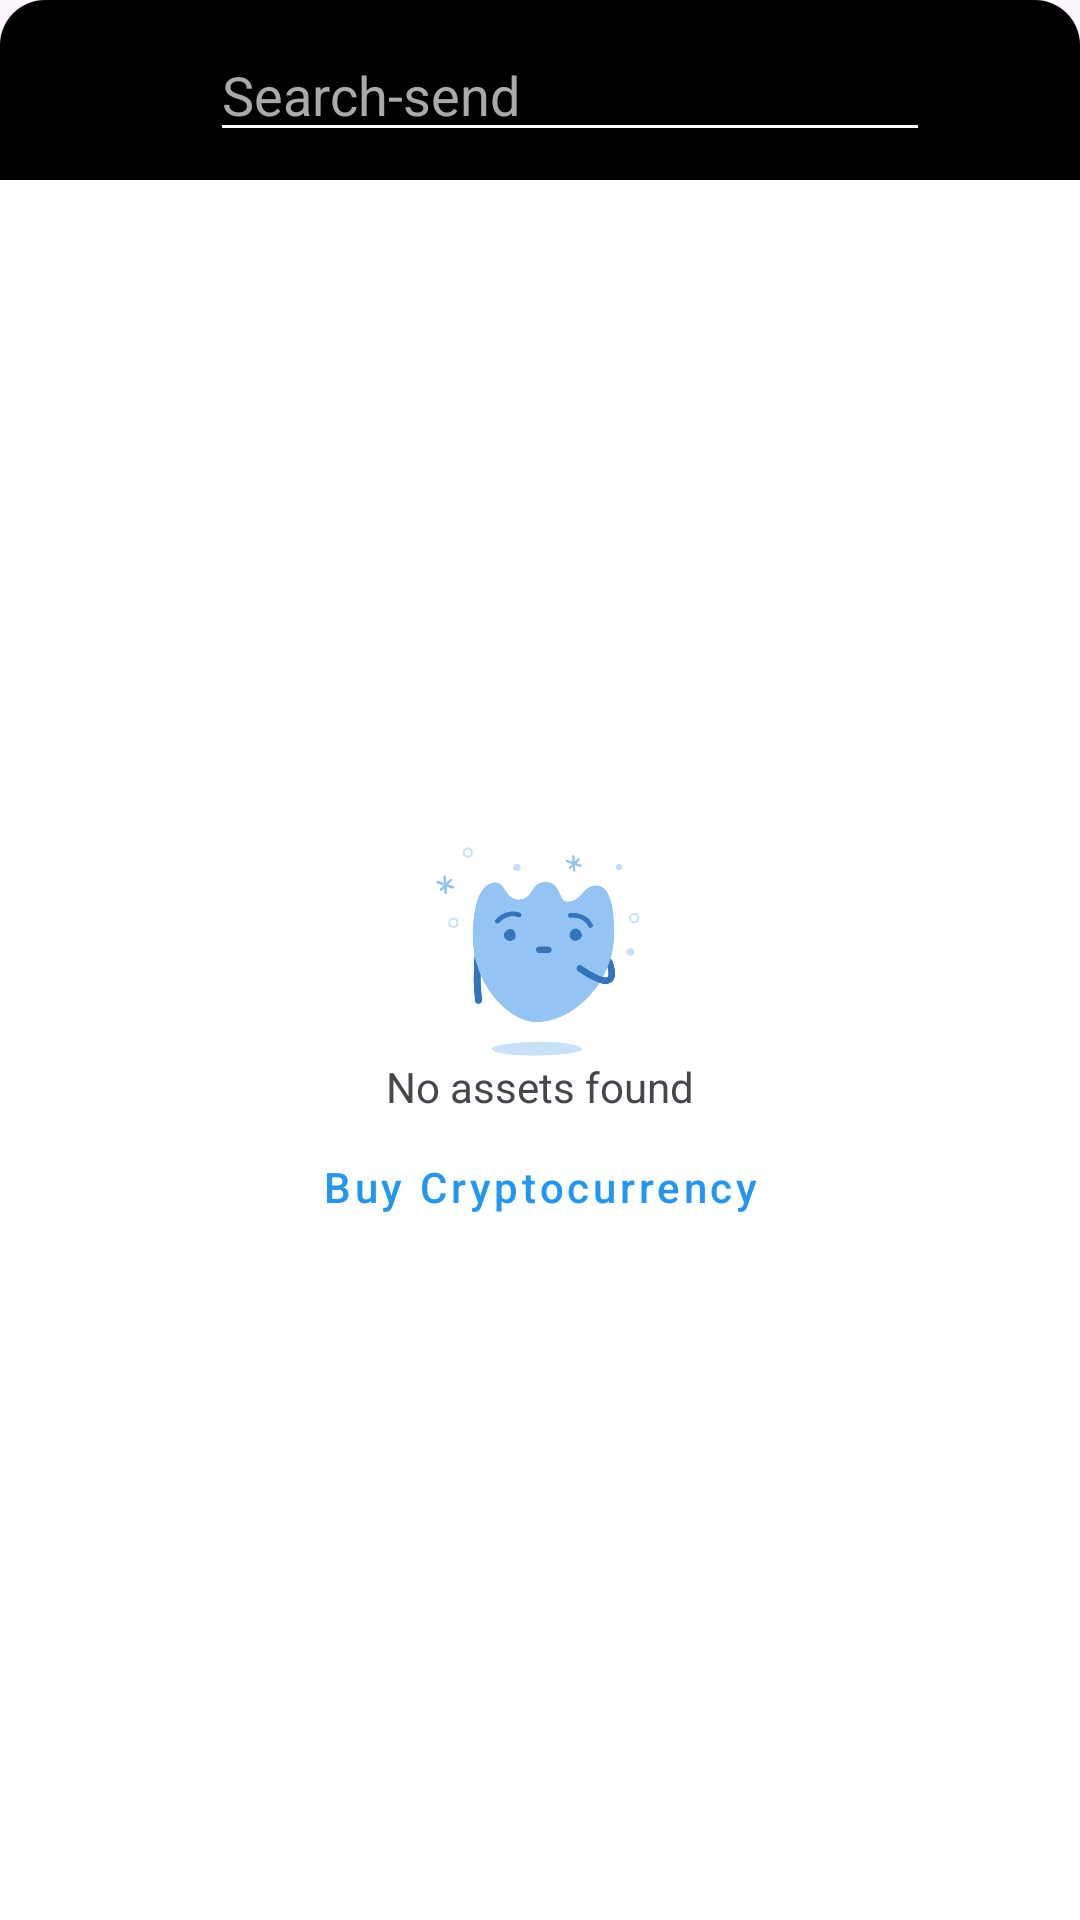

The Android layout XML behind this screen, and the referenced resources:
<!-- AndroidManifest.xml: application theme Theme.TrustWalletClone -->
<!-- res/layout/dialog_send_token_select.xml -->
<?xml version="1.0" encoding="utf-8"?>
<androidx.constraintlayout.widget.ConstraintLayout xmlns:android="http://schemas.android.com/apk/res/android"
    xmlns:app="http://schemas.android.com/apk/res-auto"
    android:id="@+id/bottomSheet"
    android:layout_width="match_parent"
    android:layout_height="match_parent"
    app:behavior_hideable="false"
    app:behavior_peekHeight="40dp"
    app:layout_behavior="com.google.android.material.bottomsheet.BottomSheetBehavior">

    <include
        layout="@layout/toolbar_search_rounded"
        android:id="@+id/toolbar"/>
    <androidx.constraintlayout.widget.ConstraintLayout
        android:layout_width="match_parent"
        android:layout_height="0dp"
        app:layout_constraintTop_toBottomOf="@id/toolbar"
        app:layout_constraintBottom_toBottomOf="parent"
        android:background="@color/white">
        <androidx.constraintlayout.widget.ConstraintLayout
            android:layout_width="match_parent"
            android:layout_height="wrap_content"
            app:layout_constraintTop_toTopOf="parent"
            app:layout_constraintBottom_toBottomOf="parent"
            app:layout_constraintStart_toStartOf="parent"
            app:layout_constraintEnd_toEndOf="parent">
            <ImageView
                android:id="@+id/image"
                android:layout_width="0dp"
                android:layout_height="0dp"
                android:src="@drawable/img_no_assets"
                app:layout_constraintDimensionRatio="1"
                app:layout_constraintWidth_percent="0.2"
                app:layout_constraintTop_toTopOf="parent"
                app:layout_constraintStart_toStartOf="parent"
                app:layout_constraintEnd_toEndOf="parent"
                />
            <TextView
                android:id="@+id/no_assets"
                android:layout_width="match_parent"
                android:layout_height="wrap_content"
                app:layout_constraintTop_toBottomOf="@id/image"
                android:text="@string/lbl_no_assets"
                android:textColorHint="@color/gray800"
                android:textAlignment="center"/>
            <com.google.android.material.button.MaterialButton
                android:id="@+id/btn_copy"
                style="@style/Widget.MaterialComponents.Button.TextButton"
                android:layout_width="wrap_content"
                android:layout_height="wrap_content"
                android:text="Buy Cryptocurrency"
                android:textAllCaps="false"
                app:layout_constraintStart_toStartOf="parent"
                app:layout_constraintEnd_toEndOf="parent"
                app:layout_constraintTop_toBottomOf="@id/no_assets"
                app:layout_constraintBottom_toBottomOf="parent"
                android:textColor="@color/blue"/>
        </androidx.constraintlayout.widget.ConstraintLayout>
    </androidx.constraintlayout.widget.ConstraintLayout>
</androidx.constraintlayout.widget.ConstraintLayout>
<!-- res/layout/toolbar_search_rounded.xml (included above) -->
<?xml version="1.0" encoding="utf-8"?>
<androidx.constraintlayout.widget.ConstraintLayout
    xmlns:android="http://schemas.android.com/apk/res/android"
    xmlns:app="http://schemas.android.com/apk/res-auto"
    android:layout_width="match_parent"
    android:layout_height="60dp"
    android:paddingHorizontal="20dp"
    android:background="@drawable/rounded_header_primary">
    <ImageView
        android:id="@+id/btn_back"
        android:layout_width="30dp"
        android:layout_height="0dp"
        app:layout_constraintDimensionRatio="1"
        android:src="@drawable/ic_back"
        app:layout_constraintTop_toTopOf="parent"
        app:layout_constraintStart_toStartOf="parent"
        app:layout_constraintBottom_toBottomOf="parent"/>

    <EditText
        android:id="@+id/edt_search"
        android:layout_width="0dp"
        android:layout_height="wrap_content"
        android:ems="10"
        android:inputType="textPersonName"
        android:text=""
        app:layout_constraintTop_toTopOf="parent"
        app:layout_constraintStart_toEndOf="@id/btn_back"
        app:layout_constraintEnd_toStartOf="@id/btn_clear"
        app:layout_constraintBottom_toBottomOf="parent"
        android:hint="Search-send"
        android:textColorHint="@color/gray"
        android:layout_marginLeft="20dp"
        android:textColor="@color/white"
        />

    <ImageView
        android:id="@+id/btn_clear"
        android:layout_width="30dp"
        android:layout_height="0dp"
        app:layout_constraintDimensionRatio="1"
        app:layout_constraintEnd_toEndOf="parent"
        app:layout_constraintTop_toTopOf="parent"
        app:layout_constraintBottom_toBottomOf="parent"
        android:src="@drawable/ic_close_white"
        android:visibility="invisible"/>
</androidx.constraintlayout.widget.ConstraintLayout>
<!-- resources referenced by this layout -->
<resources>
  <color name="blue">#2196F3</color>
  <color name="gray">#AAAAAA</color>
  <color name="gray800">#7F7F7F</color>
  <color name="white">#FFFFFFFF</color>
  <!-- drawable img_no_assets: webp bitmap (drawable, 6278 bytes) -->
  <!-- drawable rounded_header_primary (drawable) -->
  <?xml version="1.0" encoding="utf-8"?>
  <shape xmlns:android="http://schemas.android.com/apk/res/android">
      <corners
          android:topLeftRadius="15dp"
          android:topRightRadius="15dp" />
      <solid android:color="@color/primary" />
  </shape>
  <string name="lbl_no_assets">No assets found</string>
  <style name="Theme.TrustWalletClone" parent="Theme.Material3.DayNight.NoActionBar">
          
          <item name="colorPrimary">@color/purple_500</item>
          <item name="colorPrimaryVariant">@color/purple_700</item>
          <item name="colorOnPrimary">@color/white</item>
          
          <item name="colorSecondary">@color/teal_200</item>
          <item name="colorSecondaryVariant">@color/teal_700</item>
          <item name="colorOnSecondary">@color/purple_700</item>
          
          <item name="android:statusBarColor" tools:targetApi="l">?attr/colorPrimaryVariant</item>
          
          <item name="android:navigationBarColor">@color/purple_700</item>
          <item name="android:colorControlNormal">@color/white</item>
      </style>
  <color name="primary">#000000</color>
  <color name="purple_500">#5C5C5C</color>
  <color name="purple_700">#333333</color>
  <color name="teal_200">#FF03DAC5</color>
  <color name="teal_700">#FF018786</color>
</resources>
